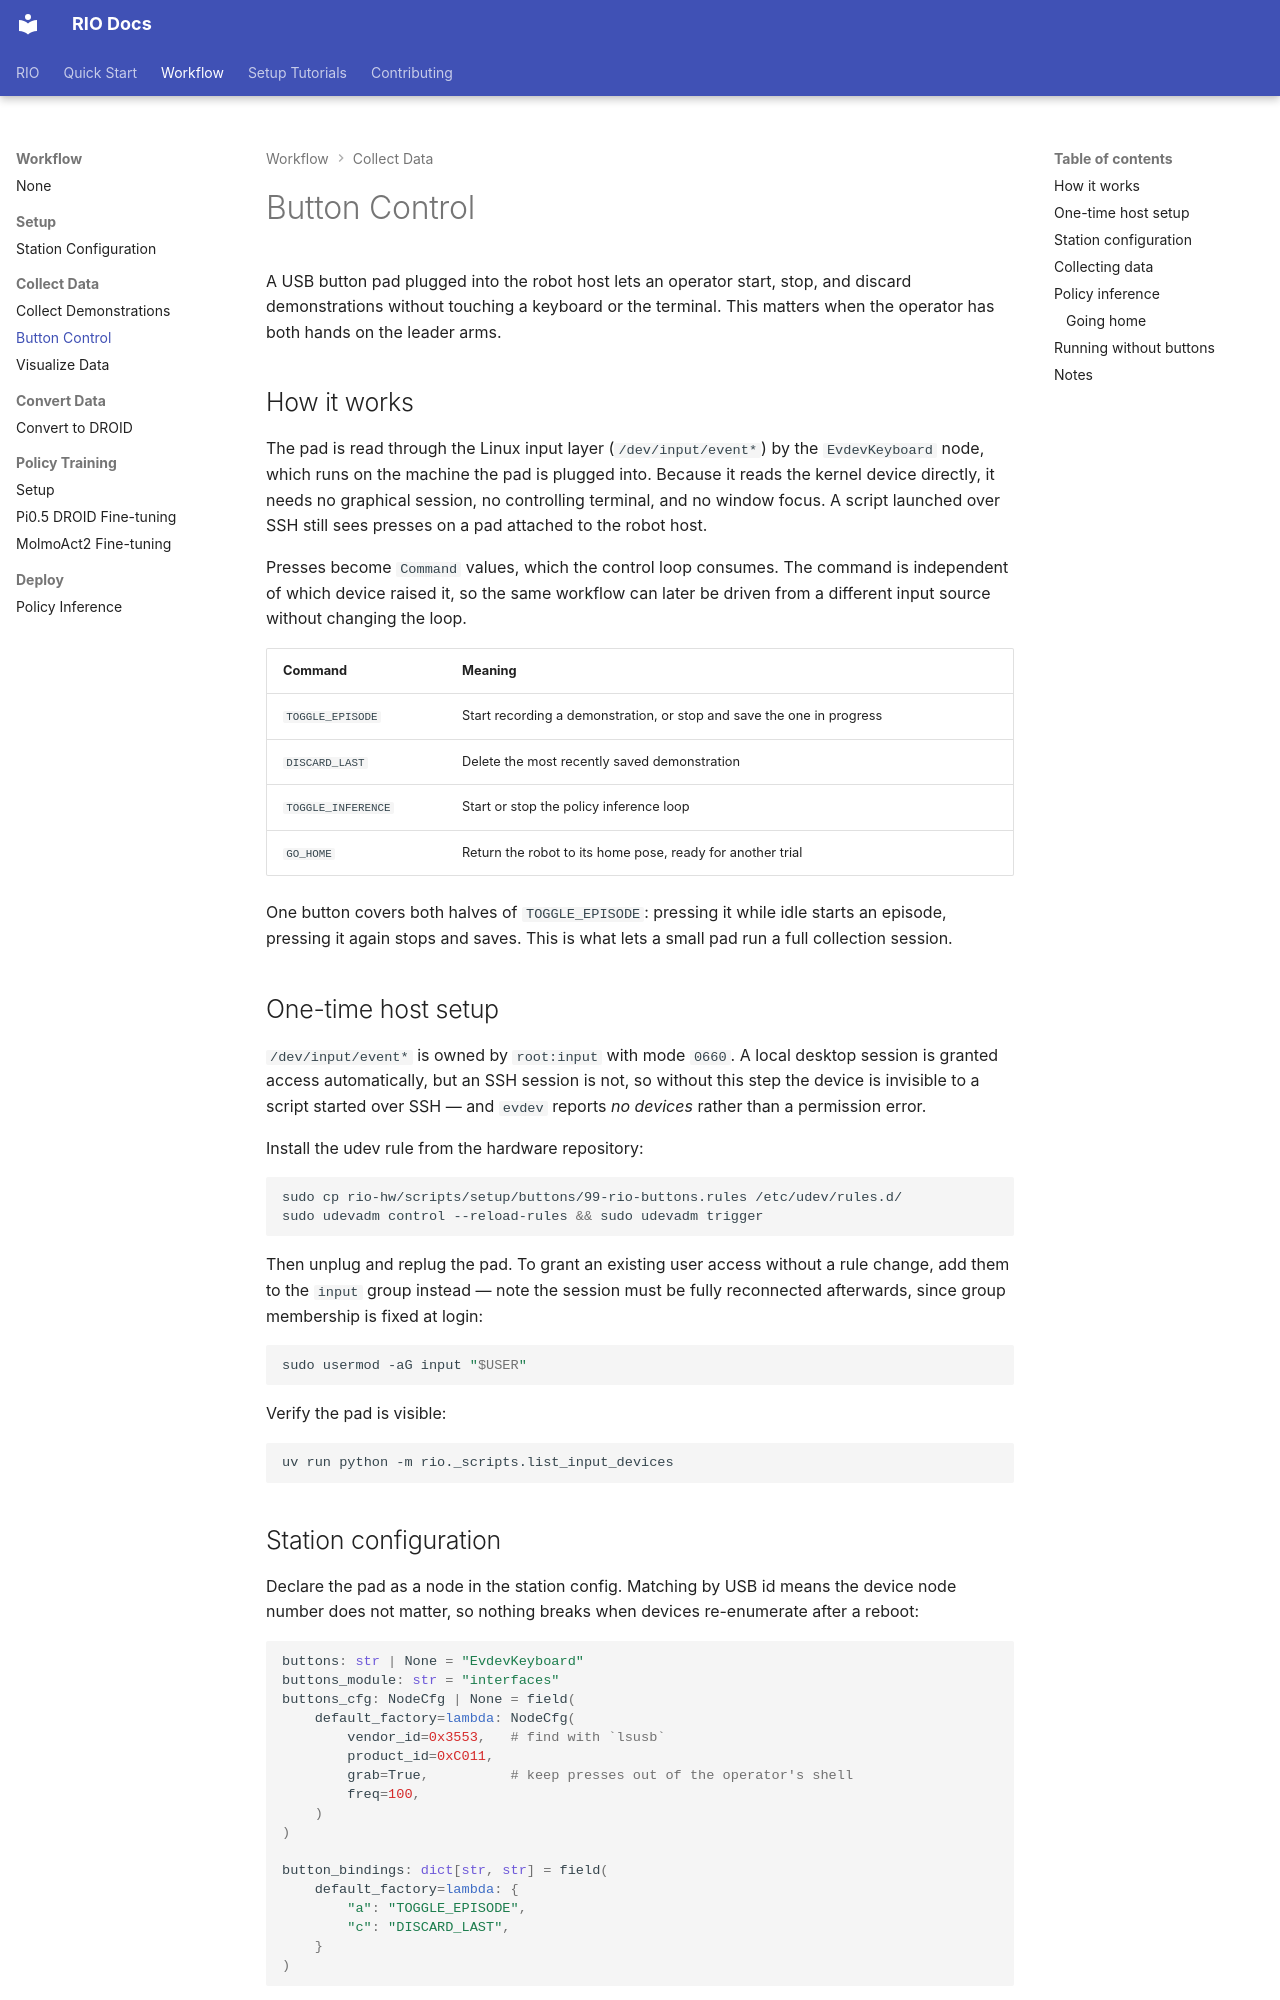

repository: robot-i-o/rio · page: workflow/buttons/index.html · generator: mkdocs

# Button Control

A USB button pad plugged into the robot host lets an operator start, stop, and discard
demonstrations without touching a keyboard or the terminal. This matters when the
operator has both hands on the leader arms.

## How it works

The pad is read through the Linux input layer (`/dev/input/event*`) by the
`EvdevKeyboard` node, which runs on the machine the pad is plugged into. Because it
reads the kernel device directly, it needs no graphical session, no controlling
terminal, and no window focus. A script launched over SSH still sees presses on a pad
attached to the robot host.

Presses become `Command` values, which the control loop consumes. The command is
independent of which device raised it, so the same workflow can later be driven from a
different input source without changing the loop.

| Command | Meaning |
| --- | --- |
| `TOGGLE_EPISODE` | Start recording a demonstration, or stop and save the one in progress |
| `DISCARD_LAST` | Delete the most recently saved demonstration |
| `TOGGLE_INFERENCE` | Start or stop the policy inference loop |
| `GO_HOME` | Return the robot to its home pose, ready for another trial |

One button covers both halves of `TOGGLE_EPISODE`: pressing it while idle starts an
episode, pressing it again stops and saves. This is what lets a small pad run a full
collection session.

## One-time host setup

`/dev/input/event*` is owned by `root:input` with mode `0660`. A local desktop session
is granted access automatically, but an SSH session is not, so without this step the
device is invisible to a script started over SSH — and `evdev` reports *no devices*
rather than a permission error.

Install the udev rule from the hardware repository:

```bash
sudo cp rio-hw/scripts/setup/buttons/99-rio-buttons.rules /etc/udev/rules.d/
sudo udevadm control --reload-rules && sudo udevadm trigger
```

Then unplug and replug the pad. To grant an existing user access without a rule change,
add them to the `input` group instead — note the session must be fully reconnected
afterwards, since group membership is fixed at login:

```bash
sudo usermod -aG input "$USER"
```

Verify the pad is visible:

```bash
uv run python -m rio._scripts.list_input_devices
```
